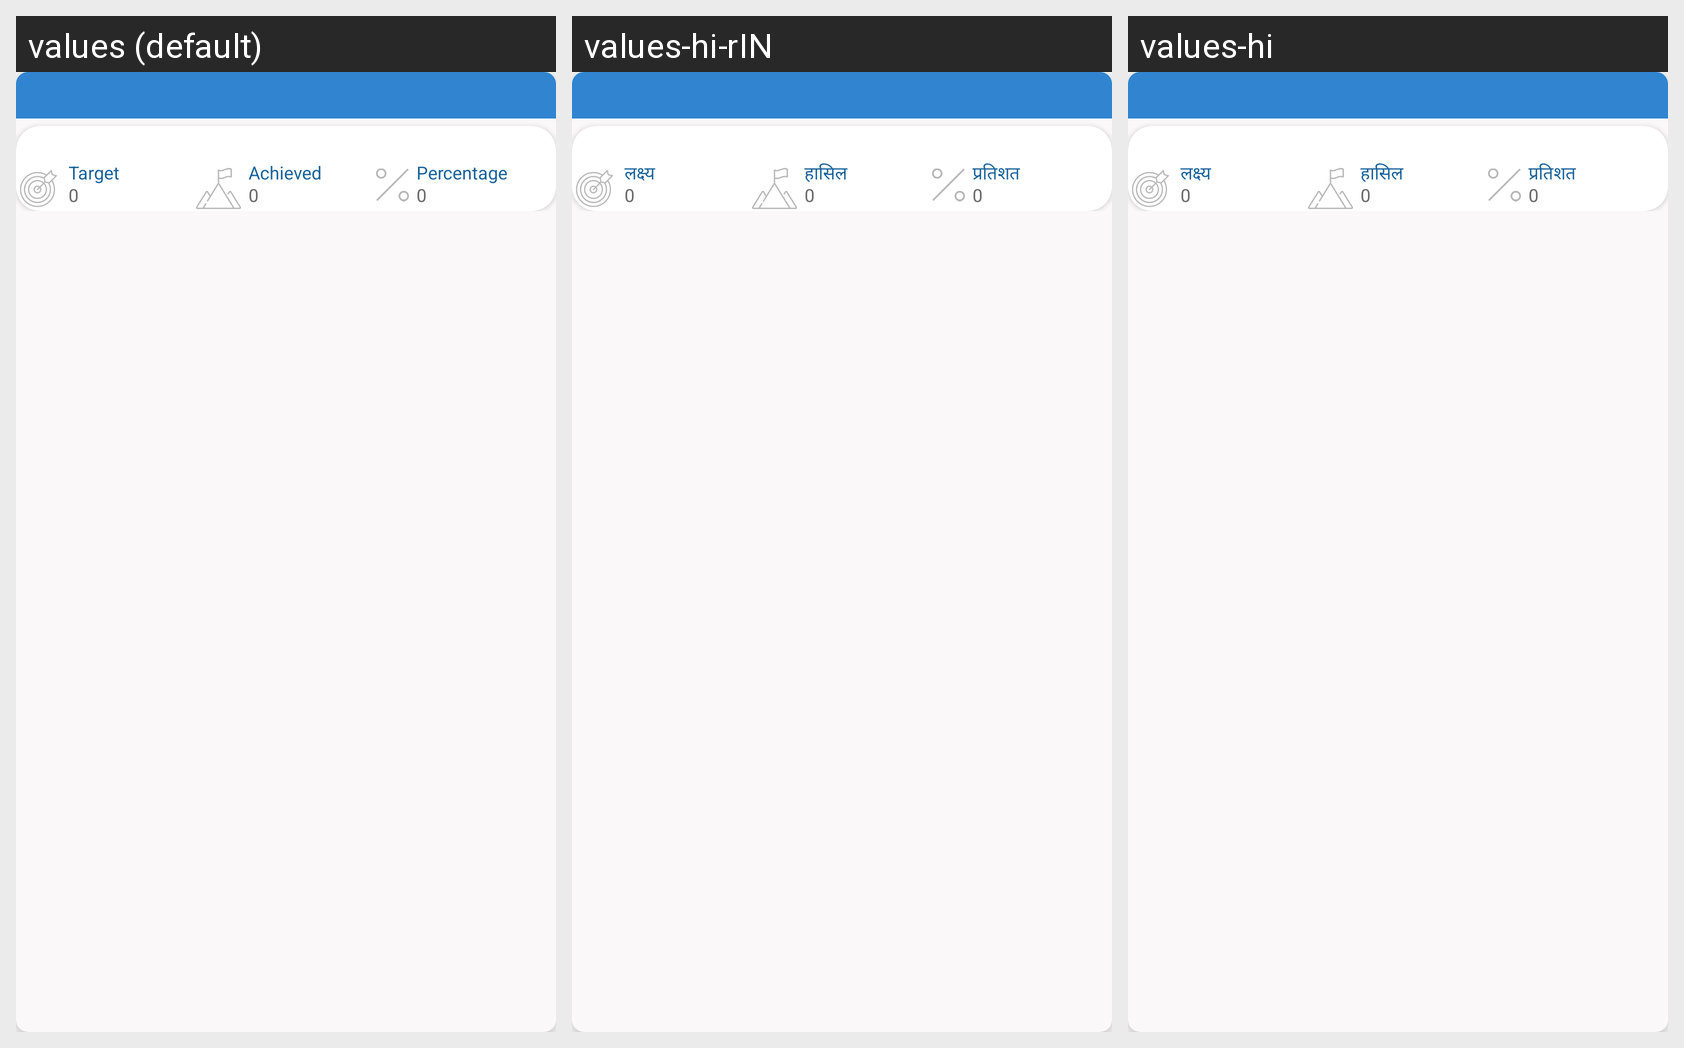

This grid shows one Android layout under several languages. Give, for every string resource on the screen, its name, the default text and each shown locale's text.
Android screen res/layout/summary2_adapter.xml rendered under 3 locales, left to right: values (default), values-hi-rIN, values-hi. Device: Nexus 5 (rendered at 1080×1920; each locale shown at half size, 540×960, under a caption strip naming it); theme AppTheme.
Strings drawn on this screen, with the default value and each locale's value (text and hints the layout hard-codes, and strings that could not be matched under every locale, appear in the picture but are not listed):

Targett
  values: Target
  values-hi-rIN: लक्ष्य
  values-hi: लक्ष्य

Achieved
  values: Achieved
  values-hi-rIN: हासिल
  values-hi: हासिल

Percentage
  values: Percentage
  values-hi-rIN: प्रतिशत
  values-hi: प्रतिशत
